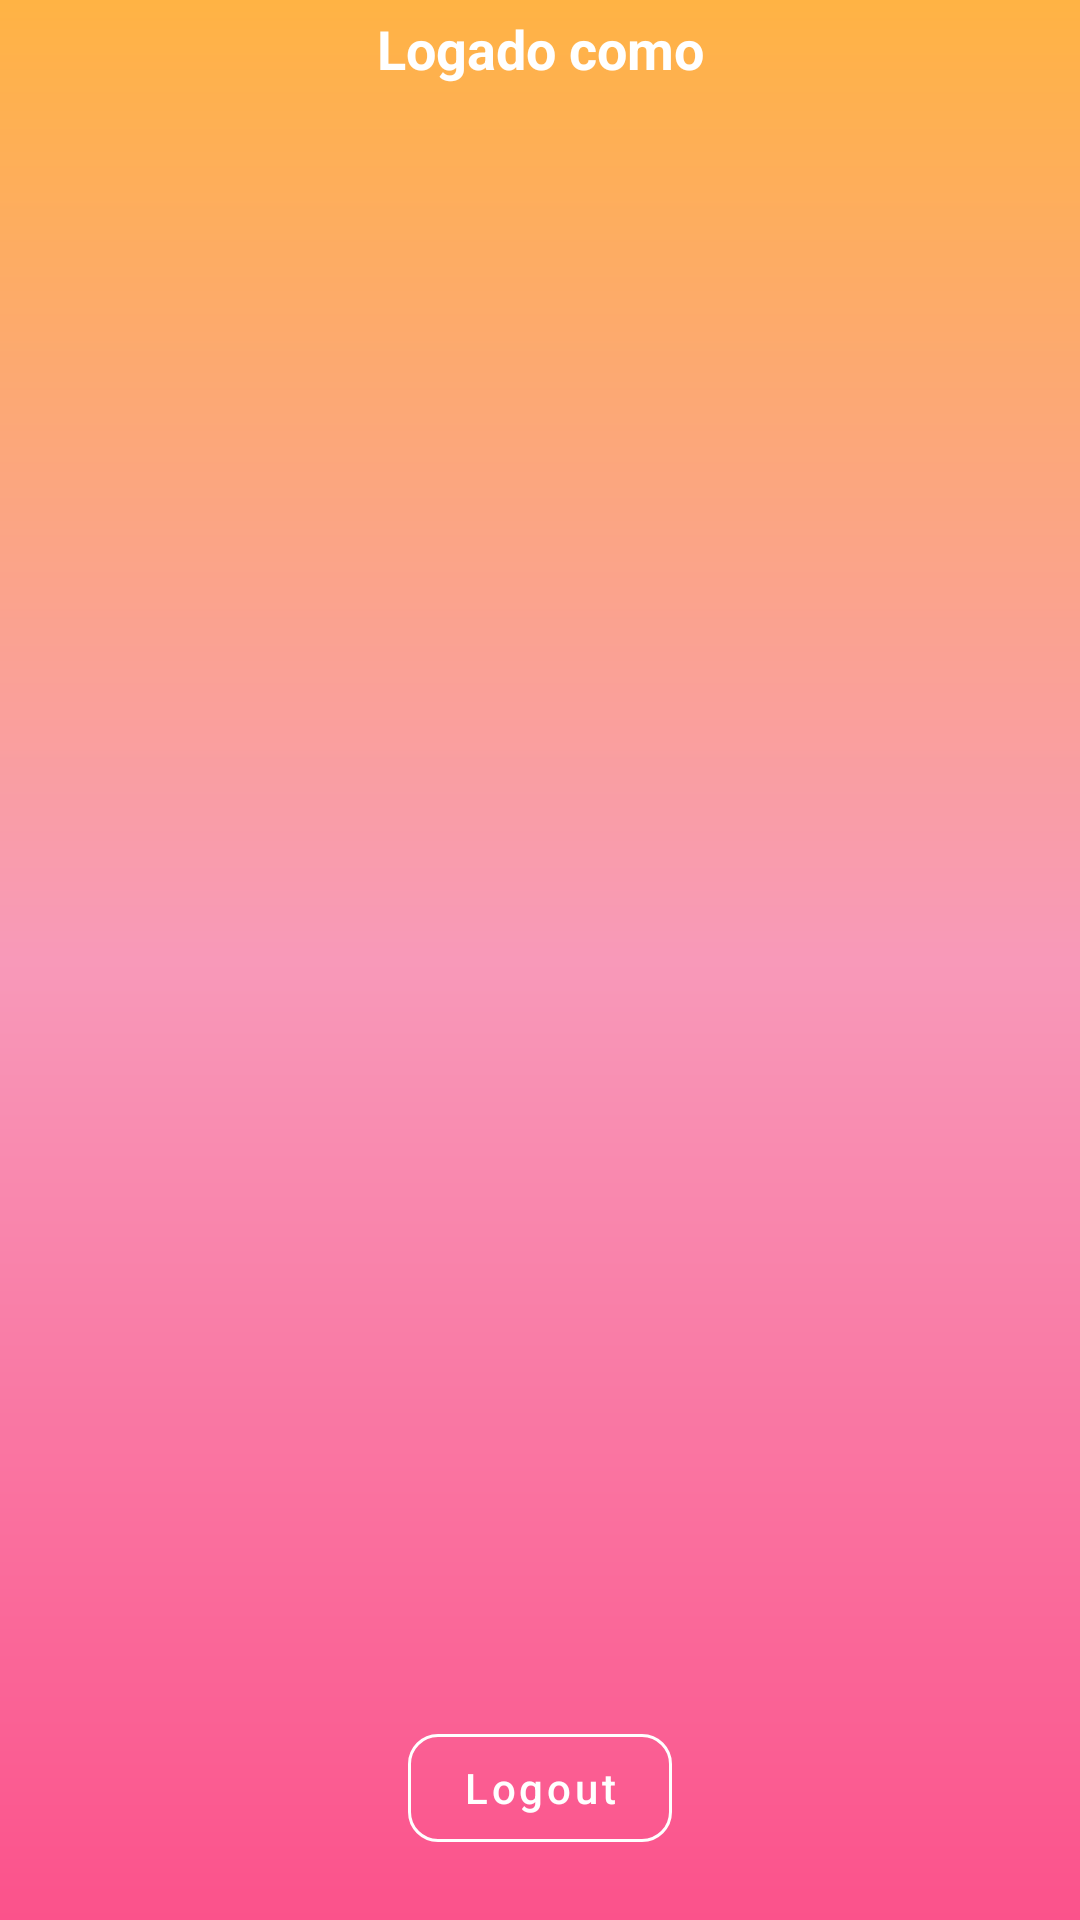

Write the Android layout XML for this screen, with the resource values it uses.
<!-- AndroidManifest.xml: application theme AppTheme -->
<!-- res/layout/activity_main_home.xml -->
<?xml version="1.0" encoding="utf-8"?>
<androidx.constraintlayout.widget.ConstraintLayout xmlns:android="http://schemas.android.com/apk/res/android"
    xmlns:app="http://schemas.android.com/apk/res-auto"
    xmlns:tools="http://schemas.android.com/tools"
    android:id="@+id/mainConstraint"
    android:layout_width="match_parent"
    android:layout_height="match_parent"
    android:background="@drawable/background">

    <com.google.android.material.textview.MaterialTextView
        android:id="@+id/materialTextViewLogadoCom"
        android:layout_width="wrap_content"
        android:layout_height="wrap_content"
        android:layout_marginTop="4dp"
        android:text="@string/logged_as"
        android:textColor="@color/colorWhite"
        android:textSize="18sp"
        android:textStyle="bold"
        app:layout_constraintEnd_toEndOf="parent"
        app:layout_constraintStart_toStartOf="parent"
        app:layout_constraintTop_toTopOf="parent" />

    <com.google.android.material.textview.MaterialTextView
        android:id="@+id/userEmailIdentification"
        android:layout_width="wrap_content"
        android:layout_height="wrap_content"
        android:textColor="@color/colorWhite"
        android:textSize="14sp"
        android:textStyle="bold"
        app:layout_constraintEnd_toEndOf="parent"
        app:layout_constraintHorizontal_bias="0.5"
        app:layout_constraintStart_toStartOf="parent"
        app:layout_constraintTop_toBottomOf="@+id/materialTextViewLogadoCom"
        tools:text="Usuário" />

    <androidx.constraintlayout.widget.ConstraintLayout
        android:id="@+id/constraintLayout"
        android:layout_width="match_parent"
        android:layout_height="match_parent"
        android:layout_marginTop="50dp"
        android:layout_marginBottom="60dp"
        app:layout_constraintBottom_toTopOf="@+id/materialButtonSair"
        app:layout_constraintEnd_toEndOf="parent"
        app:layout_constraintHorizontal_bias="0.0"
        app:layout_constraintStart_toStartOf="parent"
        app:layout_constraintTop_toBottomOf="@+id/userEmailIdentification">

        <androidx.recyclerview.widget.RecyclerView
            android:id="@+id/mainHomeRecyclerView"
            android:layout_width="match_parent"
            android:layout_height="match_parent"
            app:layout_constraintBottom_toBottomOf="parent"
            app:layout_constraintEnd_toEndOf="parent"
            app:layout_constraintStart_toStartOf="parent"
            app:layout_constraintTop_toTopOf="parent" />

    </androidx.constraintlayout.widget.ConstraintLayout>

    <com.google.android.material.button.MaterialButton
        android:id="@+id/materialButtonSair"
        style="@style/Widget.MaterialComponents.Button.OutlinedButton"
        android:layout_width="wrap_content"
        android:layout_height="wrap_content"
        android:layout_marginBottom="20dp"
        android:text="@string/sair"
        android:textAllCaps="false"
        android:textColor="@color/colorWhite"
        app:cornerRadius="10dp"
        app:layout_constraintBottom_toBottomOf="parent"
        app:layout_constraintEnd_toEndOf="parent"
        app:layout_constraintHorizontal_bias="0.5"
        app:layout_constraintStart_toStartOf="parent"
        app:layout_constraintTop_toBottomOf="@id/userEmailIdentification"
        app:layout_constraintVertical_bias="1.0"
        app:strokeColor="@color/colorWhite" />


</androidx.constraintlayout.widget.ConstraintLayout>
<!-- resources referenced by this layout -->
<resources>
  <color name="colorWhite">#FFFFFF</color>
  <!-- drawable background (drawable) -->
  <?xml version="1.0" encoding="utf-8"?>
  <shape xmlns:android="http://schemas.android.com/apk/res/android">
  
      <gradient
          android:startColor="#FB528B"
          android:centerColor="#f899B9"
          android:endColor="#FFB344"
          android:angle="90"/>
  </shape>
  <string name="logged_as">Logado como</string>
  <string name="sair">Logout</string>
  <style name="AppTheme" parent="Theme.MaterialComponents.Light.NoActionBar">
          
          <item name="colorPrimary">#A6259B</item>
          <item name="colorPrimaryDark">#BB5ED7</item>
          <item name="colorAccent">#E7A152</item>
      </style>
</resources>
